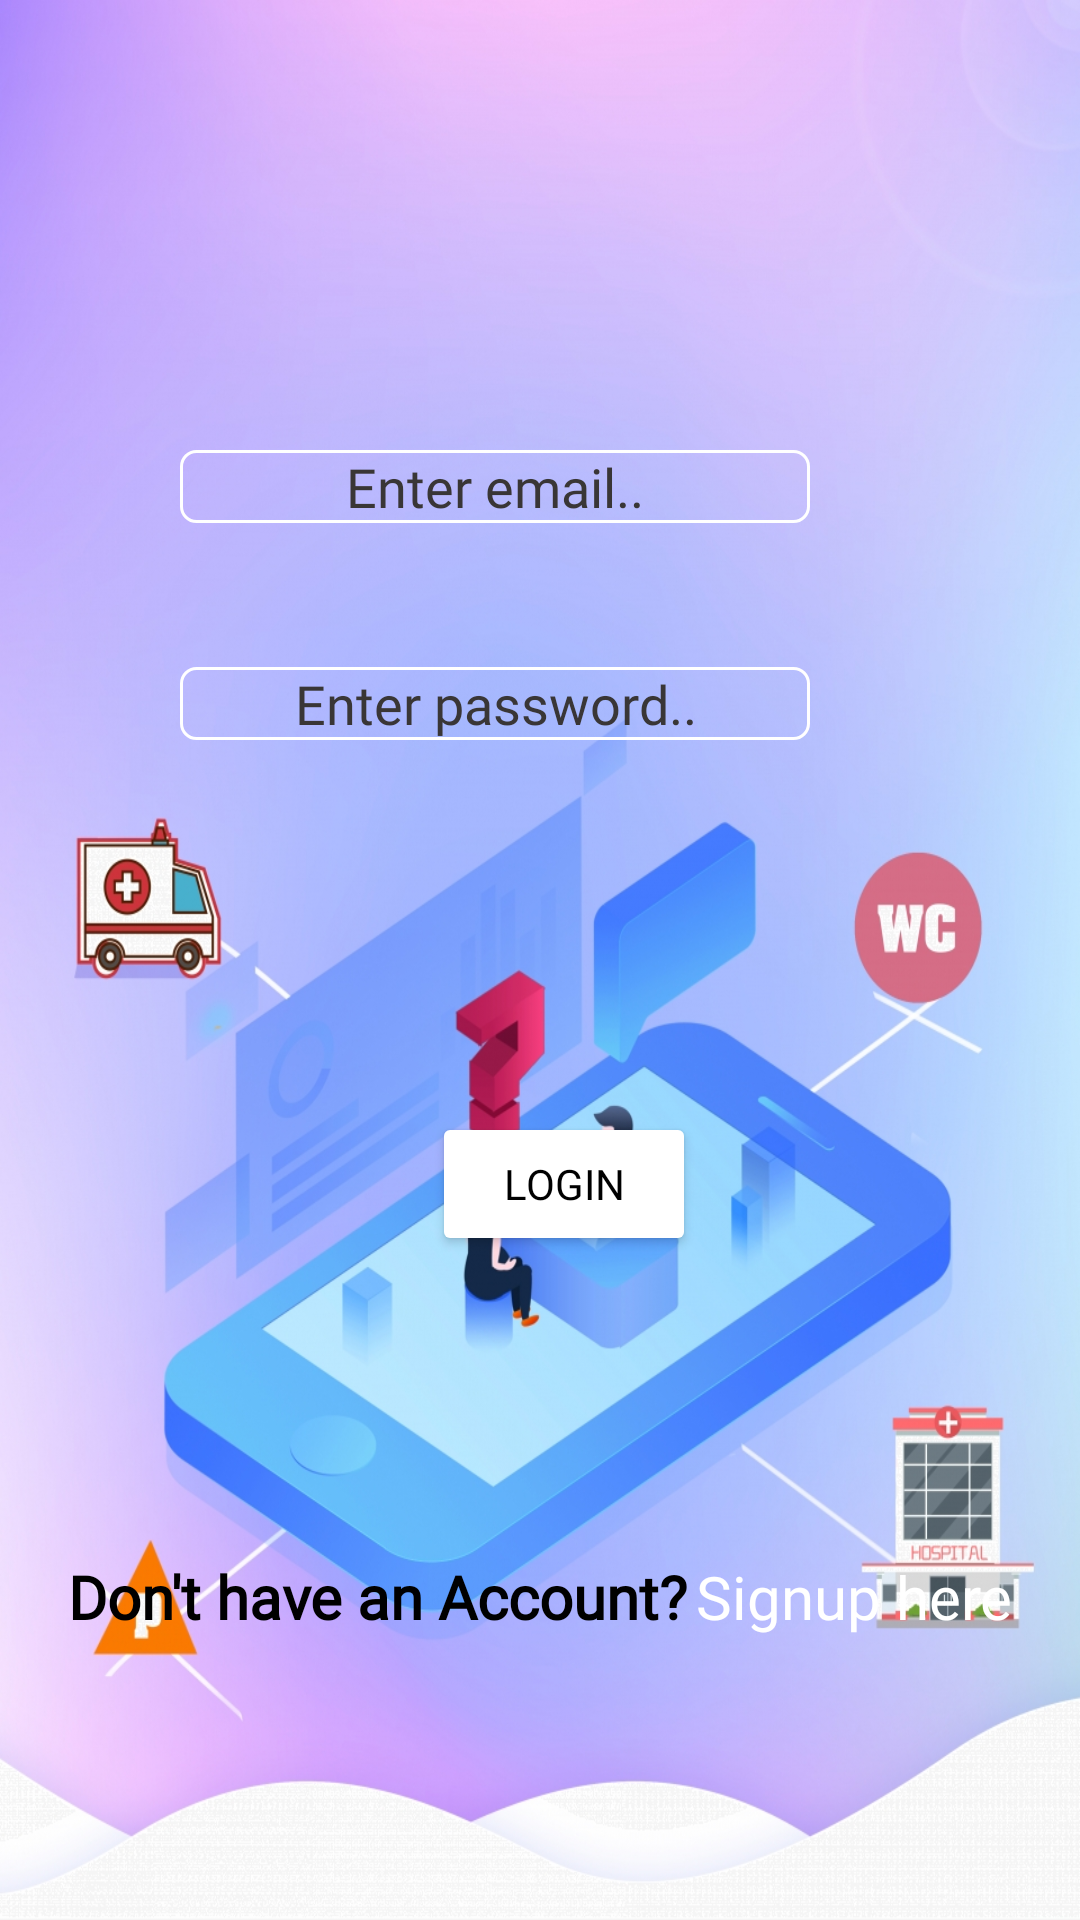

The Android layout XML behind this screen, and the referenced resources:
<!-- AndroidManifest.xml: application theme Theme.CoviResource -->
<!-- res/layout/activity_login.xml -->
<?xml version="1.0" encoding="utf-8"?>
<androidx.constraintlayout.widget.ConstraintLayout xmlns:android="http://schemas.android.com/apk/res/android"
    xmlns:app="http://schemas.android.com/apk/res-auto"
    xmlns:tools="http://schemas.android.com/tools"
    android:layout_width="match_parent"
    android:layout_height="match_parent"
    android:background="@drawable/bg"
    tools:context=".LoginActivity">
    <LinearLayout
        android:layout_width="match_parent"
        android:layout_height="match_parent"
        android:orientation="vertical">
            <EditText
                android:id="@+id/userNameLogin"
                android:gravity="center"
                android:elevation="10dp"
                android:fontFamily="@font/poppins"
                android:textColor="@color/black"
                android:textColorHint="@color/grey"
                android:layout_width="wrap_content"
                android:layout_height="wrap_content"
                android:ems="10"
                android:background="@drawable/edittext"
                android:layout_marginStart="60dp"
                android:layout_marginTop="150dp"
                android:hint="Enter email.."
                />

        <EditText
            android:textColor="@color/black"
            android:elevation="10dp"
            android:textColorHint="@color/grey"
            android:id="@+id/userPassLogin"
            android:layout_width="wrap_content"
            android:layout_height="wrap_content"
            android:layout_marginStart="60dp"
            android:layout_marginTop="48dp"
            android:ems="10"
            android:gravity="center"
            android:background="@drawable/edittext"
            android:fontFamily="@font/poppins"
            android:inputType="textPassword"
            android:hint="Enter password.."
            />

        <Button
            android:id="@+id/btnLogin"
            android:backgroundTint="@color/white"
            android:layout_width="wrap_content"
            android:layout_height="wrap_content"
            android:textColor="@color/black"
            android:layout_marginStart="144dp"
            android:layout_marginTop="124dp"
            android:fontFamily="@font/poppins"
            android:text="Login"
             />

        <LinearLayout
            android:layout_marginTop="100dp"
            android:layout_width="match_parent"
            android:layout_height="wrap_content"
            android:orientation="horizontal">

            <TextView
                android:id="@+id/textView"
                android:layout_width="wrap_content"
                android:layout_height="wrap_content"
                android:layout_weight="1"
                android:gravity="right"
                android:textStyle="bold"
                android:textSize="20sp"
                android:fontFamily="@font/poppins"
                android:text="Don't have an Account?"
                android:textColor="@color/black" />

            <TextView
                android:id="@+id/loginHere"
                android:layout_width="wrap_content"
                android:layout_height="wrap_content"
                android:layout_weight="1"
                android:paddingLeft="3dp"
                android:text="Signup here"
                android:fontFamily="@font/poppins"
                android:textSize="20sp"
                android:textColor="@color/white" />

        </LinearLayout>
        <TextView
            android:id="@+id/admin"
            android:layout_width="wrap_content"
            android:layout_height="wrap_content"
            android:textColor="@color/black"
            android:layout_margin="20dp"
            android:layout_gravity="center"
            android:paddingLeft="3dp"
             />
    </LinearLayout>


</androidx.constraintlayout.widget.ConstraintLayout>
<!-- resources referenced by this layout -->
<resources>
  <color name="black">#FF000000</color>
  <color name="grey">#393636</color>
  <color name="white">#FFFFFFFF</color>
  <!-- drawable bg: jpg bitmap (drawable, 556719 bytes) -->
  <!-- drawable edittext (drawable) -->
  <?xml version="1.0" encoding="utf-8"?>
  <shape xmlns:android="http://schemas.android.com/apk/res/android"
      android:shape="rectangle">
  
      <stroke android:color="@color/white"
          android:width="1dp"/>
      <corners
      android:bottomRightRadius="5dp"
      android:bottomLeftRadius="5dp"
      android:topLeftRadius="5dp"
      android:topRightRadius="5dp"/>
  </shape>
  <style name="Theme.CoviResource" parent="Theme.MaterialComponents.DayNight.NoActionBar">
          
          <item name="colorPrimary">@color/purple_500</item>
          <item name="colorPrimaryVariant">@color/purple_700</item>
          <item name="colorOnPrimary">@color/white</item>
          
          <item name="colorSecondary">@color/teal_200</item>
          <item name="colorSecondaryVariant">@color/teal_700</item>
          <item name="colorOnSecondary">@color/black</item>
          
          <item name="android:statusBarColor" tools:targetApi="l">?attr/colorPrimaryVariant</item>
          
      </style>
  <color name="purple_500">#FF6200EE</color>
  <color name="purple_700">#FF3700B3</color>
  <color name="teal_200">#FF03DAC5</color>
  <color name="teal_700">#FF018786</color>
</resources>
